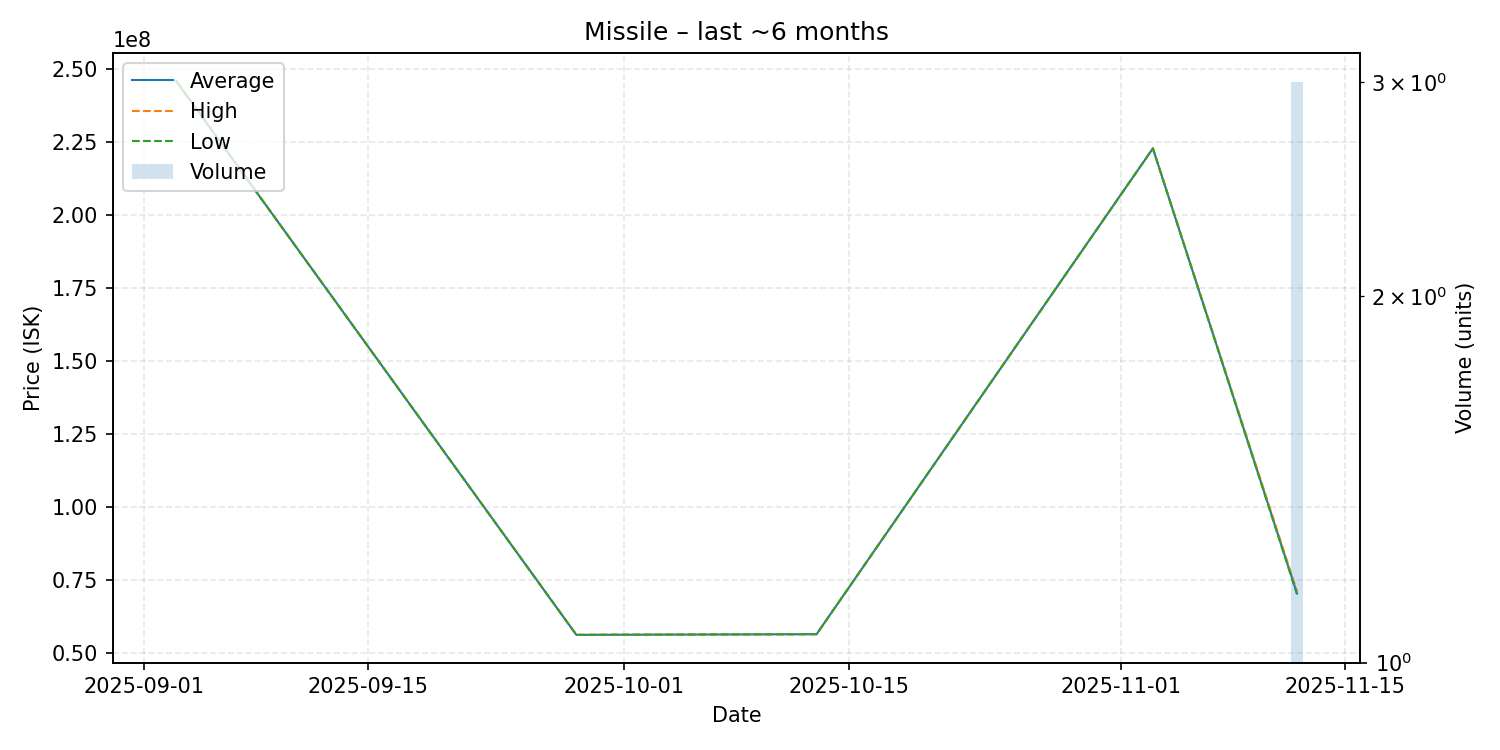

Source data for this figure (header and first rows):
date, average, highest, lowest, order_count, volume
2025-09-03, 246100000, 246100000, 246100000, 1, 1
2025-09-28, 56120000, 56120000, 56120000, 1, 1
2025-10-13, 56360000, 56360000, 56360000, 1, 1
2025-11-03, 222900000, 222900000, 222900000, 1, 1
2025-11-12, 70340000, 71000000, 70010000, 2, 3
